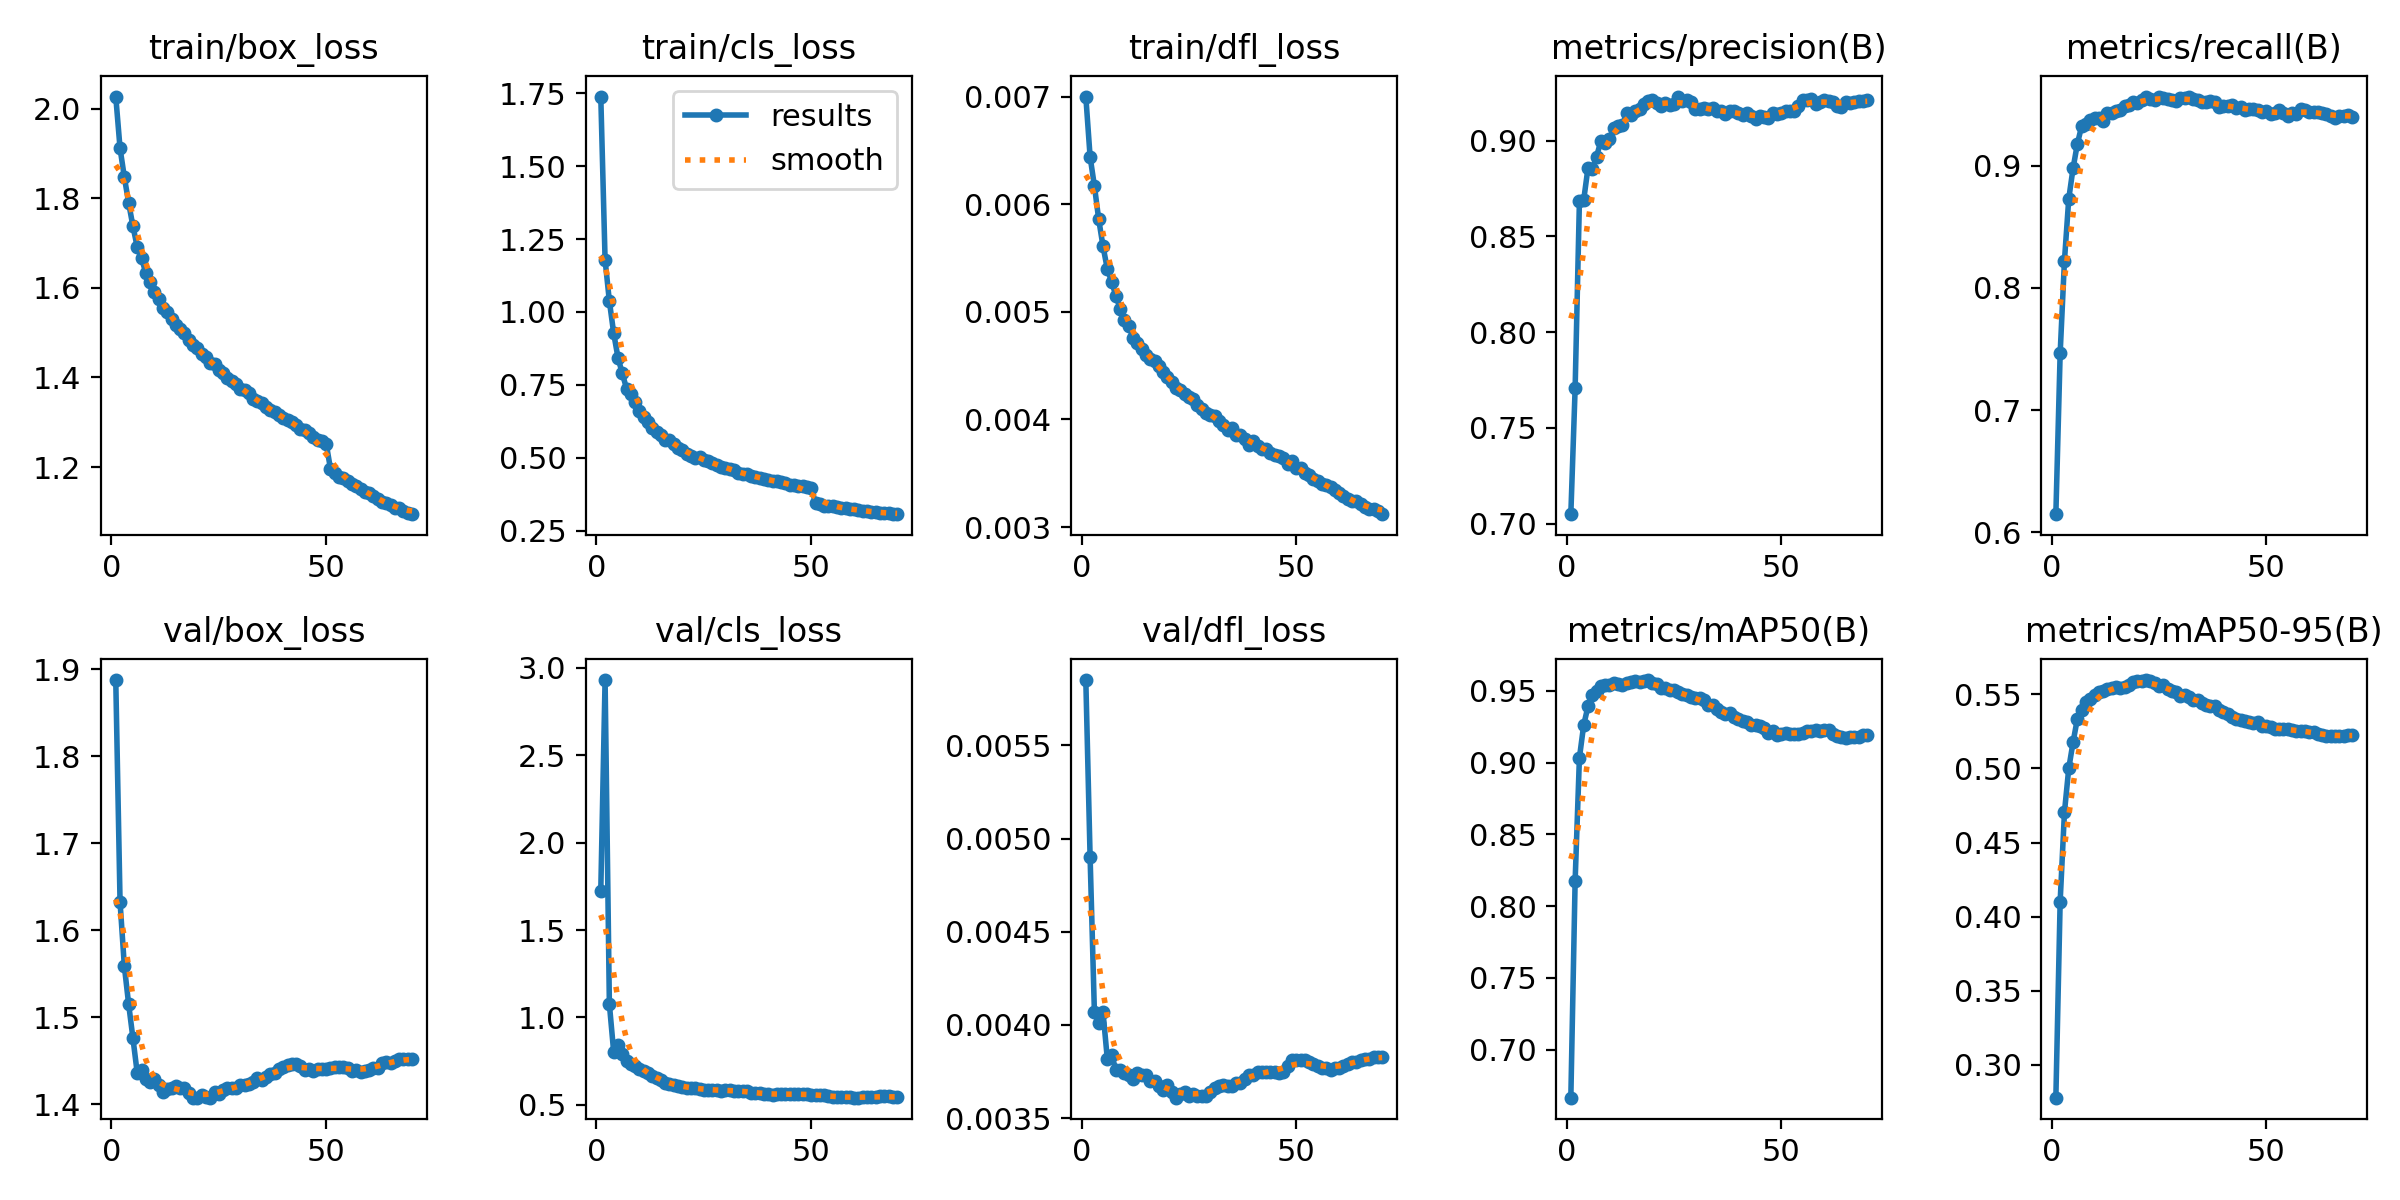

Data behind this chart, as committed beside it:
epoch, time, train/box_loss, train/cls_loss, train/dfl_loss, metrics/precision(B), metrics/recall(B), metrics/mAP50(B), metrics/mAP50-95(B), val/box_loss, val/cls_loss, val/dfl_loss, lr/pg0, lr/pg1, lr/pg2
1, 474.1, 2.027, 1.738, 0.007, 0.7049, 0.6147, 0.6666, 0.2777, 1.887, 1.724, 0.00585, 0.0003332, 0.0003332, 0.06701
2, 933.4, 1.911, 1.178, 0.00644, 0.7706, 0.7464, 0.8175, 0.4102, 1.632, 2.929, 0.0049, 0.0006571, 0.0006571, 0.03401
3, 1393, 1.847, 1.037, 0.00617, 0.8685, 0.8224, 0.9034, 0.4705, 1.559, 1.076, 0.00407, 0.0009716, 0.0009716, 0.0009864
4, 1852, 1.79, 0.9277, 0.00586, 0.8691, 0.873, 0.9262, 0.5, 1.515, 0.8035, 0.00401, 0.0009576, 0.0009576, 0.0009576
5, 2307, 1.738, 0.844, 0.00561, 0.8859, 0.8979, 0.9392, 0.5176, 1.476, 0.8421, 0.00407, 0.0009434, 0.0009434, 0.0009434
6, 2763, 1.691, 0.7898, 0.0054, 0.8851, 0.918, 0.9468, 0.5335, 1.436, 0.7893, 0.00382, 0.0009293, 0.0009293, 0.0009293
7, 3223, 1.667, 0.7377, 0.00528, 0.8917, 0.9325, 0.9496, 0.5393, 1.439, 0.7499, 0.00384, 0.0009151, 0.0009151, 0.0009151
8, 3688, 1.633, 0.7204, 0.00515, 0.9, 0.9342, 0.9534, 0.5448, 1.429, 0.734, 0.00376, 0.000901, 0.000901, 0.000901
9, 4152, 1.613, 0.6916, 0.00503, 0.8988, 0.938, 0.9539, 0.5466, 1.426, 0.7229, 0.00376, 0.0008869, 0.0008869, 0.0008869
10, 4616, 1.591, 0.6604, 0.00492, 0.9007, 0.9391, 0.9542, 0.5494, 1.429, 0.7081, 0.00374, 0.0008727, 0.0008727, 0.0008727
11, 5080, 1.575, 0.6414, 0.00487, 0.9069, 0.9394, 0.9552, 0.5517, 1.423, 0.6931, 0.00373, 0.0008586, 0.0008586, 0.0008586
12, 5544, 1.556, 0.6228, 0.00476, 0.9077, 0.9368, 0.9544, 0.5525, 1.414, 0.6814, 0.00371, 0.0008444, 0.0008444, 0.0008444
13, 6009, 1.547, 0.603, 0.00471, 0.9082, 0.9431, 0.9544, 0.5534, 1.418, 0.6633, 0.00374, 0.0008303, 0.0008303, 0.0008303
14, 6471, 1.53, 0.59, 0.00465, 0.9142, 0.9438, 0.9555, 0.5541, 1.418, 0.6535, 0.00373, 0.0008161, 0.0008161, 0.0008161
15, 6934, 1.517, 0.5789, 0.0046, 0.9136, 0.9453, 0.9559, 0.555, 1.421, 0.642, 0.00373, 0.000802, 0.000802, 0.000802
16, 7399, 1.508, 0.5609, 0.00456, 0.9155, 0.9458, 0.9567, 0.5544, 1.419, 0.6266, 0.0037, 0.0007879, 0.0007879, 0.0007879
17, 7866, 1.5, 0.5629, 0.00454, 0.9164, 0.9494, 0.9563, 0.5552, 1.419, 0.6174, 0.0037, 0.0007737, 0.0007737, 0.0007737
18, 8330, 1.484, 0.5486, 0.0045, 0.9189, 0.9501, 0.957, 0.5567, 1.413, 0.6142, 0.00367, 0.0007596, 0.0007596, 0.0007596
19, 8796, 1.473, 0.5353, 0.00444, 0.921, 0.9522, 0.9575, 0.5586, 1.408, 0.6088, 0.00365, 0.0007454, 0.0007454, 0.0007454
20, 9263, 1.465, 0.5263, 0.00439, 0.9212, 0.952, 0.9557, 0.5593, 1.408, 0.6015, 0.00368, 0.0007313, 0.0007313, 0.0007313
21, 9726, 1.453, 0.5147, 0.00435, 0.9197, 0.9538, 0.9546, 0.5594, 1.411, 0.599, 0.00364, 0.0007171, 0.0007171, 0.0007171
22, 10191, 1.445, 0.5071, 0.00429, 0.9179, 0.9565, 0.9522, 0.5597, 1.408, 0.597, 0.00361, 0.000703, 0.000703, 0.000703
23, 10656, 1.432, 0.5008, 0.00427, 0.9194, 0.9546, 0.9517, 0.559, 1.408, 0.5996, 0.00363, 0.0006889, 0.0006889, 0.0006889
24, 11122, 1.431, 0.5027, 0.00424, 0.9185, 0.9542, 0.9505, 0.558, 1.414, 0.5896, 0.00364, 0.0006747, 0.0006747, 0.0006747
25, 11585, 1.417, 0.4916, 0.00421, 0.9193, 0.9569, 0.9503, 0.5559, 1.412, 0.5879, 0.00362, 0.0006606, 0.0006606, 0.0006606
26, 12047, 1.411, 0.4881, 0.00419, 0.9231, 0.956, 0.9494, 0.5561, 1.417, 0.5847, 0.00363, 0.0006464, 0.0006464, 0.0006464
27, 12510, 1.399, 0.4831, 0.00413, 0.9207, 0.955, 0.9477, 0.554, 1.419, 0.5841, 0.00362, 0.0006323, 0.0006323, 0.0006323
28, 12974, 1.392, 0.4773, 0.0041, 0.9212, 0.9541, 0.947, 0.5525, 1.419, 0.5854, 0.00362, 0.0006181, 0.0006181, 0.0006181
29, 13439, 1.385, 0.4696, 0.00406, 0.9202, 0.9531, 0.946, 0.5517, 1.418, 0.5815, 0.00362, 0.000604, 0.000604, 0.000604
30, 13902, 1.375, 0.467, 0.00404, 0.9164, 0.9559, 0.945, 0.5491, 1.422, 0.5836, 0.00364, 0.0005899, 0.0005899, 0.0005899
31, 14366, 1.372, 0.4631, 0.00403, 0.9166, 0.9556, 0.9449, 0.5496, 1.422, 0.5858, 0.00366, 0.0005757, 0.0005757, 0.0005757
32, 14830, 1.365, 0.4575, 0.00399, 0.917, 0.9563, 0.9433, 0.548, 1.423, 0.5821, 0.00367, 0.0005616, 0.0005616, 0.0005616
33, 15294, 1.353, 0.4484, 0.00395, 0.9164, 0.9552, 0.9404, 0.5465, 1.426, 0.5804, 0.00368, 0.0005474, 0.0005474, 0.0005474
34, 15760, 1.347, 0.4459, 0.0039, 0.917, 0.9537, 0.9398, 0.5462, 1.43, 0.5821, 0.00367, 0.0005333, 0.0005333, 0.0005333
35, 16223, 1.342, 0.4462, 0.00392, 0.9155, 0.9523, 0.937, 0.5445, 1.428, 0.5782, 0.00367, 0.0005191, 0.0005191, 0.0005191
36, 16687, 1.335, 0.4386, 0.00386, 0.9158, 0.9522, 0.935, 0.5428, 1.432, 0.571, 0.00369, 0.000505, 0.000505, 0.000505
37, 17153, 1.327, 0.434, 0.00386, 0.9138, 0.9534, 0.9337, 0.5423, 1.435, 0.5694, 0.00369, 0.0004909, 0.0004909, 0.0004909
38, 17615, 1.324, 0.4301, 0.00382, 0.9154, 0.9524, 0.9344, 0.542, 1.436, 0.5667, 0.00371, 0.0004767, 0.0004767, 0.0004767
39, 18080, 1.315, 0.4279, 0.00376, 0.9156, 0.9479, 0.932, 0.5394, 1.441, 0.5632, 0.00373, 0.0004626, 0.0004626, 0.0004626
40, 18542, 1.31, 0.4255, 0.0038, 0.9142, 0.9493, 0.9301, 0.538, 1.442, 0.5603, 0.00373, 0.0004484, 0.0004484, 0.0004484
41, 19006, 1.305, 0.4207, 0.00375, 0.9136, 0.9487, 0.9287, 0.5371, 1.446, 0.5593, 0.00375, 0.0004343, 0.0004343, 0.0004343
42, 19469, 1.3, 0.421, 0.00373, 0.9143, 0.9498, 0.9282, 0.5351, 1.446, 0.5603, 0.00375, 0.0004201, 0.0004201, 0.0004201
43, 19930, 1.295, 0.4169, 0.00373, 0.9131, 0.9475, 0.9264, 0.5336, 1.446, 0.562, 0.00375, 0.000406, 0.000406, 0.000406
44, 20396, 1.286, 0.413, 0.00369, 0.9114, 0.9479, 0.9259, 0.5329, 1.444, 0.5619, 0.00375, 0.0003919, 0.0003919, 0.0003919
45, 20860, 1.282, 0.4087, 0.00367, 0.9126, 0.9461, 0.9252, 0.532, 1.44, 0.5615, 0.00375, 0.0003777, 0.0003777, 0.0003777
46, 21324, 1.275, 0.4084, 0.00366, 0.9124, 0.9463, 0.9238, 0.5312, 1.441, 0.5632, 0.00374, 0.0003636, 0.0003636, 0.0003636
47, 21789, 1.267, 0.4033, 0.00364, 0.9116, 0.9466, 0.9208, 0.5305, 1.438, 0.5632, 0.00375, 0.0003494, 0.0003494, 0.0003494
48, 22253, 1.261, 0.4025, 0.00359, 0.9144, 0.9459, 0.9223, 0.5313, 1.441, 0.5623, 0.00378, 0.0003353, 0.0003353, 0.0003353
49, 22717, 1.258, 0.4011, 0.00361, 0.9137, 0.9439, 0.9189, 0.5289, 1.441, 0.5617, 0.00381, 0.0003211, 0.0003211, 0.0003211
50, 23182, 1.252, 0.3979, 0.00355, 0.9144, 0.945, 0.9201, 0.5286, 1.44, 0.5597, 0.00381, 0.000307, 0.000307, 0.000307
51, 23637, 1.196, 0.3456, 0.00355, 0.9153, 0.9427, 0.9203, 0.5279, 1.442, 0.5587, 0.00381, 0.0002929, 0.0002929, 0.0002929
52, 24093, 1.187, 0.3411, 0.0035, 0.9157, 0.9432, 0.9198, 0.5264, 1.443, 0.5576, 0.00381, 0.0002787, 0.0002787, 0.0002787
53, 24550, 1.178, 0.3352, 0.00348, 0.9155, 0.946, 0.9196, 0.5265, 1.443, 0.5548, 0.0038, 0.0002646, 0.0002646, 0.0002646
54, 25007, 1.175, 0.3347, 0.00345, 0.9179, 0.9435, 0.9202, 0.5265, 1.442, 0.5508, 0.00379, 0.0002504, 0.0002504, 0.0002504
55, 25465, 1.17, 0.3336, 0.00343, 0.9215, 0.9408, 0.9206, 0.5266, 1.442, 0.5474, 0.00378, 0.0002363, 0.0002363, 0.0002363
56, 25921, 1.162, 0.3308, 0.0034, 0.9214, 0.9432, 0.9217, 0.526, 1.439, 0.5434, 0.00377, 0.0002221, 0.0002221, 0.0002221
57, 26378, 1.157, 0.3285, 0.00339, 0.9216, 0.9424, 0.9217, 0.5256, 1.44, 0.5446, 0.00377, 0.000208, 0.000208, 0.000208
58, 26835, 1.151, 0.3281, 0.00337, 0.9194, 0.9469, 0.9226, 0.5253, 1.438, 0.5441, 0.00376, 0.0001939, 0.0001939, 0.0001939
59, 27293, 1.145, 0.3239, 0.00334, 0.9202, 0.9462, 0.9223, 0.5254, 1.438, 0.544, 0.00377, 0.0001797, 0.0001797, 0.0001797
60, 27751, 1.142, 0.3235, 0.00332, 0.9215, 0.9445, 0.9224, 0.5249, 1.44, 0.5417, 0.00377, 0.0001656, 0.0001656, 0.0001656
... 10 more rows
